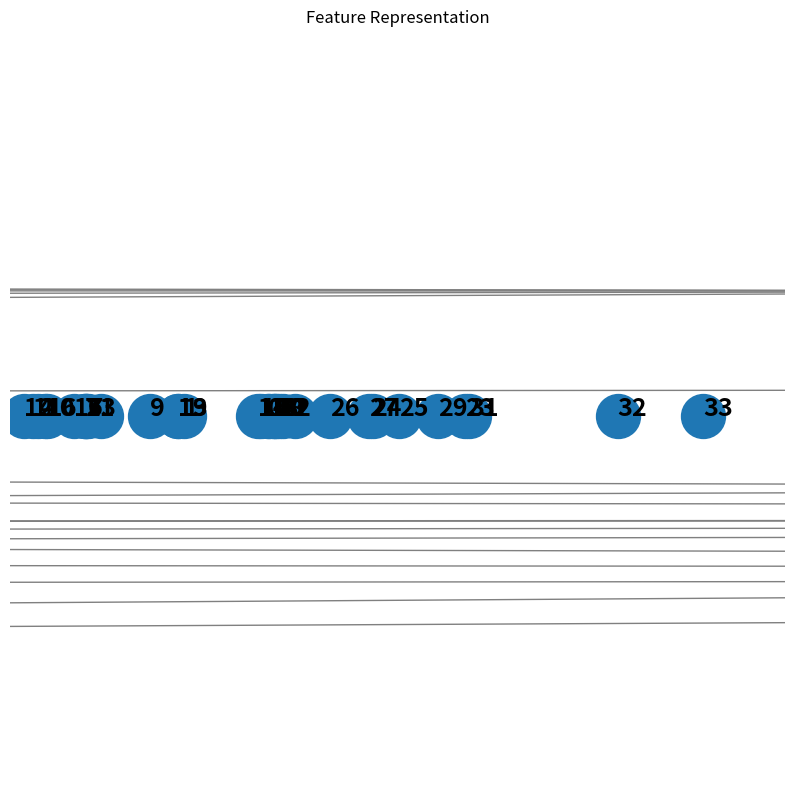

Here is the Python script that generated this plot:
import numpy as np
from networkx.algorithms.community.modularity_max import greedy_modularity_communities
import networkx as nx
import matplotlib.pyplot as plt
g = nx.karate_club_graph()

g.number_of_nodes(), g.number_of_edges()
# 34,78

communities = greedy_modularity_communities(g)
colors = np.zeros(g.number_of_nodes())
for i, com in enumerate(communities):
    # print(list(com))
    colors[list(com)] = i
n_classes = np.unique(colors).shape[0]
labels = np.eye(n_classes)[colors.astype(int)]
fig, ax = plt.subplots(figsize=(10,10))
pos = nx.spring_layout(g, k=5/np.sqrt(g.number_of_nodes()))
kwargs = {"cmap": 'gist_rainbow', "edge_color":'gray'}
nx.draw(
    g, pos, with_labels=True, 
    node_color=colors, 
    ax=ax, **kwargs)
# plt.show()

# Get the Adjacency Matrix A and Node Features Matrix X as numpy array

A = np.array(nx.attr_matrix(g)[0])
X = np.array(nx.attr_matrix(g)[1])
X = np.expand_dims(X,axis=1)

# print('Shape of A: ', A.shape)
# print('\nShape of X:', X.shape)
# print('\nAdjacency Matrix A:\n', A)
# print('\nNode Features Matrix X:\n', X)


# Dot product Adjacency Matrix A and Node Features X
AX = np.dot(A,X)
# print("Cot product of A and X AX:\n", AX)

G_self_loops = g.copy()

self_loops = []
for i in range(g.number_of_nodes()):
    self_loops.append((i,i))
G_self_loops.add_edges_from(self_loops)

# Check the edges of G_self_loops after adding the self loops
# print('\nEdges of G with self-loops:\n', G_self_loops.edges)

# # Get the Adjacency Matrix A and Node Features Matirx X of added self-loops graph
A_hat = np.array(nx.attr_matrix(G_self_loops)[0])
# print('\nAdjacency Matrix of added self-loops G (A_hat):\n', A_hat)

# # Calculate the dot product of A_hat and X (AX)
AX = np.dot(A_hat, X)
# print('\nAX:\n', AX)

# #Get the Degree Matrix of the added self-loops graph
Deg_Mat = G_self_loops.degree()
# print('Degree Matrix of added self-loops G (D): ', Deg_Mat)

# #Convert the Degree Matrix to a N x N matrix where N is the number of nodes
D = np.diag([deg for (n,deg) in list(Deg_Mat)])
# print('Degree Matrix of added self-loops G as numpy array (D):\n', D)

# #Find the inverse of Degree Matrix (D)
D_inv = np.linalg.inv(D)
# print('Inverse of D:\n', D_inv)

# #Dot product of D and AX for normalization
DAX = np.dot(D_inv,AX)
# print('DAX:\n', DAX)

from scipy.linalg import fractional_matrix_power
#Symmetrically-normalization
D_half_norm = fractional_matrix_power(D, -0.5)
DADX = D_half_norm.dot(A_hat).dot(D_half_norm).dot(X)
# print('DADX:\n', DADX)

np.random.seed(77777)
n_h = 4 #number of neurons in the hidden layer
n_y = 2 #number of neurons in the output layer
W0 = np.random.randn(X.shape[1],n_h) * 0.01
W1 = np.random.randn(n_h,n_y) * 0.01

# #Implement ReLu as activation function
def relu(x):
    return np.maximum(0,x)

# #Build GCN layer
# #In this function, we implement numpy to simplify
def gcn(A,H,W):
    I = np.identity(A.shape[0]) #create Identity Matrix of A
    A_hat = A + I #add self-loop to A
    D = np.diag(np.sum(A_hat, axis=0)) #create Degree Matrix of A
    D_half_norm = fractional_matrix_power(D, -0.5) #calculate D to the power of -0.5
    eq = D_half_norm.dot(A_hat).dot(D_half_norm).dot(H).dot(W)
    return relu(eq)
    
# #Do forward propagation
H1 = gcn(A,X,W0)
H2 = gcn(A,H1,W1)
print('Features Representation from GCN output:\n', H2)

def plot_features(H2):
    #Plot the features representation
    x = H2[:,0]
    y = H2[:,1]

    size = 1000

    plt.scatter(x,y,size)
    plt.xlim([np.min(x)*0.9, np.max(x)*1.1])
    plt.ylim([-1, 1])
    plt.xlabel('Feature Representation Dimension 0')
    plt.ylabel('Feature Representation Dimension 1')
    plt.title('Feature Representation')

    for i,row in enumerate(H2):
        str = "{}".format(i)
        plt.annotate(str, (row[0],row[1]),fontsize=18, fontweight='bold')

    plt.show()


plot_features(H2)
